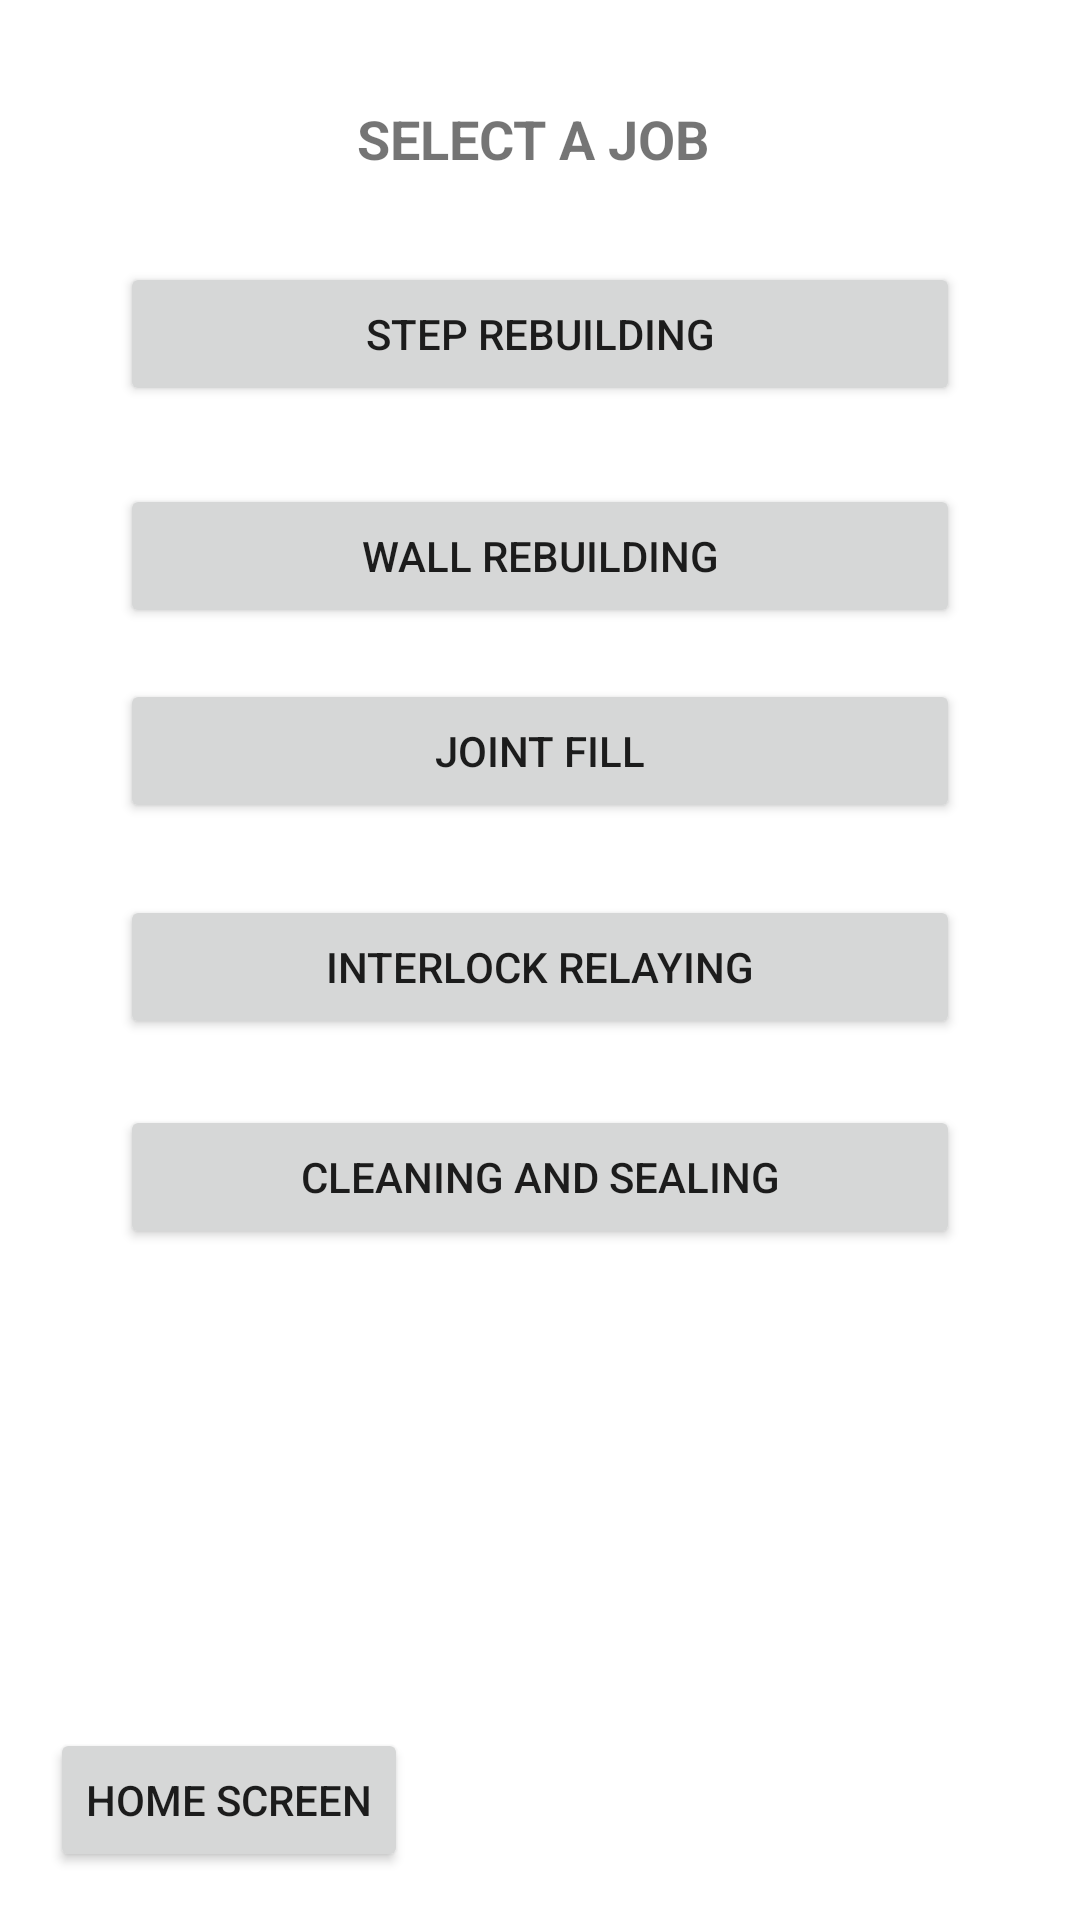

This screen was rendered from an Android layout file. Write that file and the resources it references.
<!-- AndroidManifest.xml: application theme AppTheme -->
<!-- res/layout/activity_estimation_page.xml -->
<?xml version="1.0" encoding="utf-8"?>
<android.support.v4.widget.DrawerLayout xmlns:android="http://schemas.android.com/apk/res/android"

    xmlns:tools="http://schemas.android.com/tools"
    xmlns:app="http://schemas.android.com/apk/res-auto"
    android:id="@+id/drawer_layout"
    android:layout_width="match_parent"
    android:layout_height="match_parent"
    tools:context="com.oep.interlock_app.Wall_Rebuilding">

    
    <RelativeLayout
        android:layout_width="match_parent"
        android:layout_height="match_parent"
        android:paddingLeft="@dimen/fab_margin"
        android:paddingRight="@dimen/fab_margin"
        android:paddingTop="@dimen/fab_margin"
        android:paddingBottom="@dimen/fab_margin"
        tools:context=".MainActivity"
        android:background="#ffffffff">

        

        <Button
            android:id="@+id/stepRebuildBtn"
            android:layout_width="280dp"
            android:layout_height="wrap_content"
            android:layout_marginTop="29dp"
            android:text="Step Rebuilding"
            android:layout_below="@+id/select_category_tv"
            android:layout_centerHorizontal="true" />

        <Button
            android:id="@+id/wallRebuildBtn"
            android:layout_width="280dp"
            android:layout_height="wrap_content"
            android:layout_marginTop="26dp"
            android:text="Wall Rebuilding"
            android:layout_below="@+id/stepRebuildBtn"
            android:layout_alignLeft="@+id/stepRebuildBtn"
            android:layout_alignStart="@+id/stepRebuildBtn" />

        <Button
            android:id="@+id/jointFillBtn"
            android:layout_width="280dp"
            android:layout_height="wrap_content"
            android:text="Joint Fill"
            android:layout_below="@+id/wallRebuildBtn"
            android:layout_alignLeft="@+id/wallRebuildBtn"
            android:layout_alignStart="@+id/wallRebuildBtn"
            android:layout_marginTop="17dp" />

        <Button
            android:id="@+id/relayBtn"
            android:layout_width="280dp"
            android:layout_height="wrap_content"
            android:layout_marginTop="24dp"
            android:text="Interlock Relaying"
            android:layout_below="@+id/jointFillBtn"
            android:layout_alignLeft="@+id/jointFillBtn"
            android:layout_alignStart="@+id/jointFillBtn" />

        <Button
            android:id="@+id/cleanSealBtn"
            android:layout_width="280dp"
            android:layout_height="wrap_content"
            android:layout_marginTop="22dp"
            android:text="Cleaning and Sealing"
            android:layout_below="@+id/relayBtn"
            android:layout_alignLeft="@+id/relayBtn"
            android:layout_alignStart="@+id/relayBtn" />

        <TextView
            android:id="@+id/select_category_tv"
            android:layout_width="wrap_content"
            android:layout_height="wrap_content"
            android:layout_alignParentTop="true"
            android:layout_centerHorizontal="true"
            android:layout_marginTop="34dp"
            android:text="select a job "
            android:textAllCaps="true"
            android:textSize="18sp"
            android:textStyle="bold" />

        <Button
            android:id="@+id/homeScreenBtn"
            android:layout_width="wrap_content"
            android:layout_height="wrap_content"
            android:layout_alignParentBottom="true"
            android:layout_alignParentLeft="true"
            android:layout_alignParentStart="true"
            android:layout_marginBottom="16dp"
            android:layout_marginLeft="17dp"
            android:layout_marginStart="17dp"
            android:text="Home Screen" />

        

    </RelativeLayout>

    
    <ListView
        android:id="@+id/navList"
        android:layout_width="200dp"
        android:layout_height="match_parent"
        android:layout_gravity="left|start"
        android:background="#ffeeeeee"/>

</android.support.v4.widget.DrawerLayout>
<!-- resources referenced by this layout -->
<resources>
  <style name="AppTheme" parent="Theme.AppCompat.Light.DarkActionBar">
          
          <item name="colorPrimary">@color/colorPrimary</item>
          <item name="colorPrimaryDark">@color/colorPrimaryDark</item>
          <item name="colorAccent">@color/colorAccent</item>
      </style>
  <color name="colorPrimary">#b5837d</color>
  <color name="colorPrimaryDark">#8f5f5a</color>
  <color name="colorAccent">#F44336</color>
</resources>
